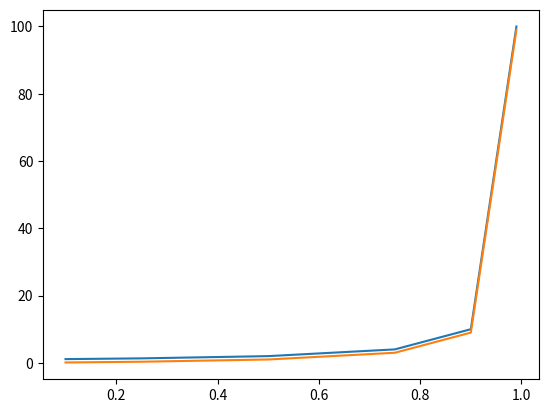
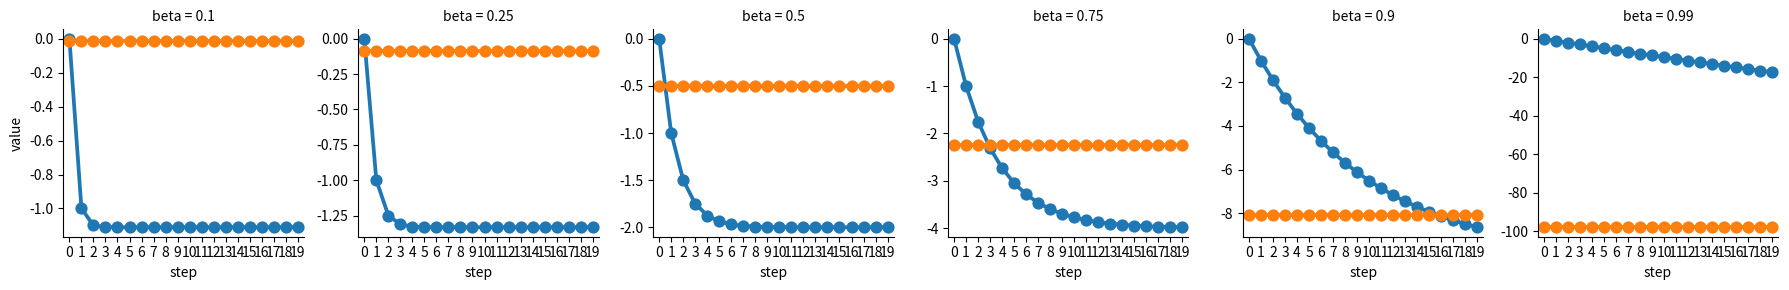

Generate these figures, in order, with matplotlib:
get_ipython().run_line_magic('matplotlib', 'inline')

import matplotlib.pyplot as plt
import pandas as pd
import seaborn as sns

def series(discount_factor, n=1e6):
    assert 0 < discount_factor < 1, "Discount factor must be >0 and <1"
    return sum([discount_factor ** i for i in range(int(n))])

betas = [0.1, 0.25, 0.5, 0.75, 0.9, 0.99]

# By calculation
plt.plot(betas, [series(beta) for beta in betas]);

# By formula (beta / (1 - beta))
plt.plot(betas, [beta / (1 - beta) for beta in betas]);

def action1(beta, t):
    return sum([-beta ** t for t in range(t)])

def action2(beta, t):
    return -beta ** 2 / (1 - beta)

betas = [0.1, 0.25, 0.5, 0.75, 0.9, 0.99]
steps = 20

rows = []
for beta in betas:
    for step in range(steps):
        rows.append({
            'step': step,
            'beta': beta,
            'a1': action1(beta, step),
            'a2': action2(beta, step)
        })
        
df = pd.DataFrame(rows)
df_ = pd.melt(df, id_vars=['step', 'beta'])

g = sns.FacetGrid(df_, col='beta', hue='variable', sharey=False)
g.map(sns.pointplot, 'step', 'value');

